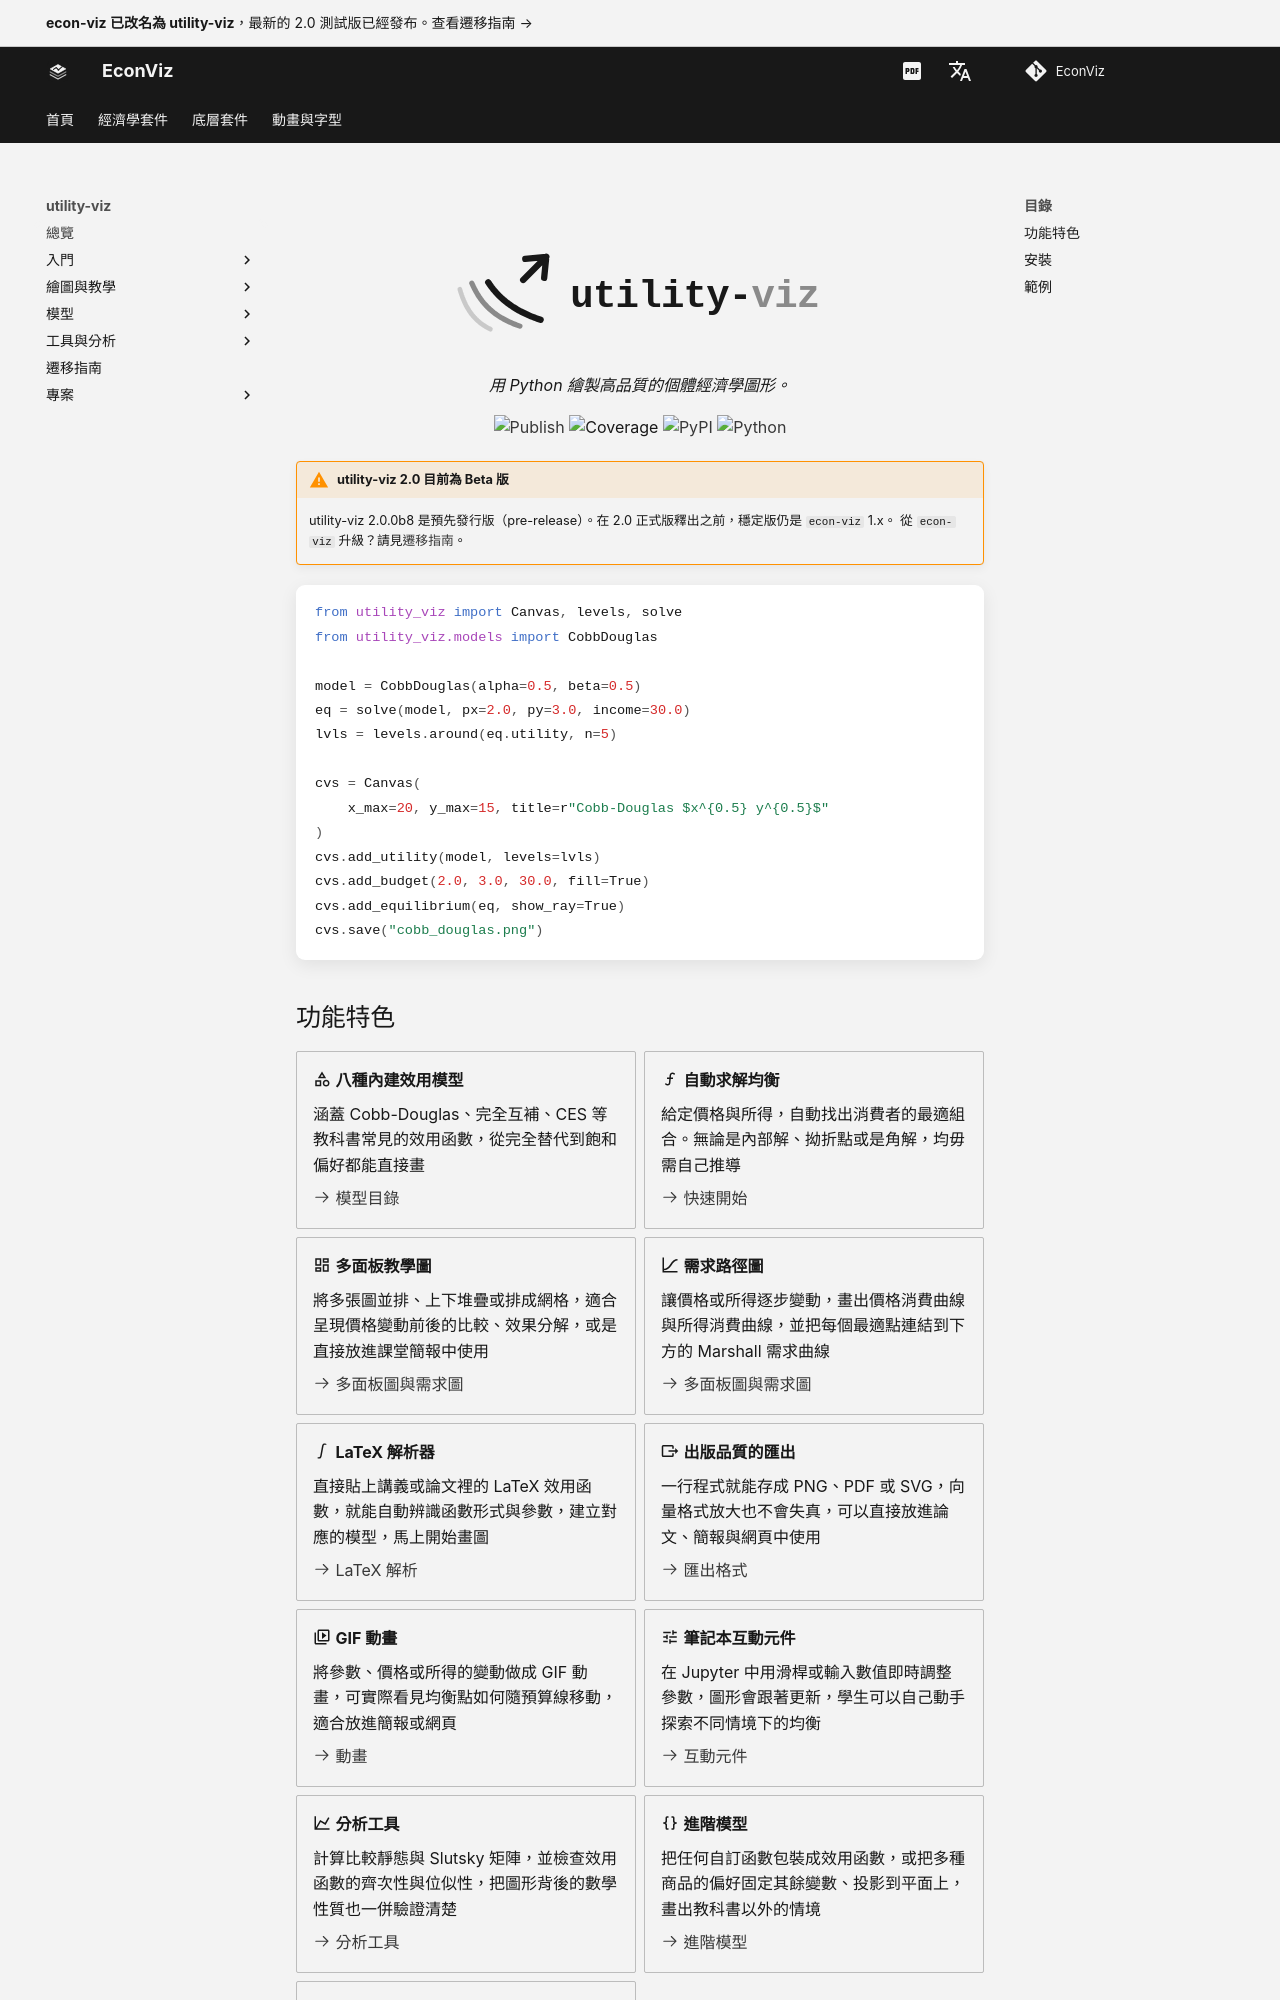

repository: EconViz/econ-viz-docs · page: zh-TW/utility-viz/index.html · generator: mkdocs

---
seo_title: "繪製個體經濟學圖形的 Python 套件"
description: "開源 Python 套件，繪製出版品質的個體經濟學圖形：無異曲線、預算限制、消費者均衡，並可匯出 TikZ。"
---

<h1 class="ev-visually-hidden">utility-viz：繪製個體經濟學圖形的 Python 套件</h1>

<p align="center">
  <img src="../../assets/utility-viz/banner.svg" alt="utility-viz" style="max-width: 480px; width: 100%; margin: 2rem 0 1rem;">
</p>

<p align="center"><em>用 Python 繪製高品質的個體經濟學圖形。</em></p>

<p align="center">
  <a href="https://github.com/EconViz/utility-viz/actions"><img alt="Publish" src="https://img.shields.io/github/actions/workflow/status/EconViz/utility-viz/publish.yml?style=flat-square&label=publish&color=181818&labelColor=f3f3f3"></a>
  <img alt="Coverage" src="https://img.shields.io/badge/coverage-92.63%25-181818?style=flat-square&color=181818&labelColor=f3f3f3">
  <a href="https://pypi.org/project/utility-viz/"><img alt="PyPI" src="https://img.shields.io/pypi/v/utility-viz?style=flat-square&label=pypi+package&color=181818&labelColor=f3f3f3&cacheSeconds=300"></a>
  <a href="https://pypi.org/project/utility-viz/"><img alt="Python" src="https://img.shields.io/pypi/pyversions/utility-viz?style=flat-square&color=181818&labelColor=f3f3f3"></a>
</p>

!!! warning "utility-viz 2.0 目前為 Beta 版"

    utility-viz 2.0.0b8 是預先發行版（pre-release）。在 2.0 正式版釋出之前，穩定版仍是 `econ-viz` 1.x。
    從 `econ-viz` 升級？請見[遷移指南](migrating.md)。

```python
from utility_viz import Canvas, levels, solve
from utility_viz.models import CobbDouglas

model = CobbDouglas(alpha=0.5, beta=0.5)
eq = solve(model, px=2.0, py=3.0, income=30.0)
lvls = levels.around(eq.utility, n=5)

cvs = Canvas(
    x_max=20, y_max=15, title=r"Cobb-Douglas $x^{0.5} y^{0.5}$"
)
cvs.add_utility(model, levels=lvls)
cvs.add_budget(2.0, 3.0, 30.0, fill=True)
cvs.add_equilibrium(eq, show_ray=True)
cvs.save("cobb_douglas.png")
```
